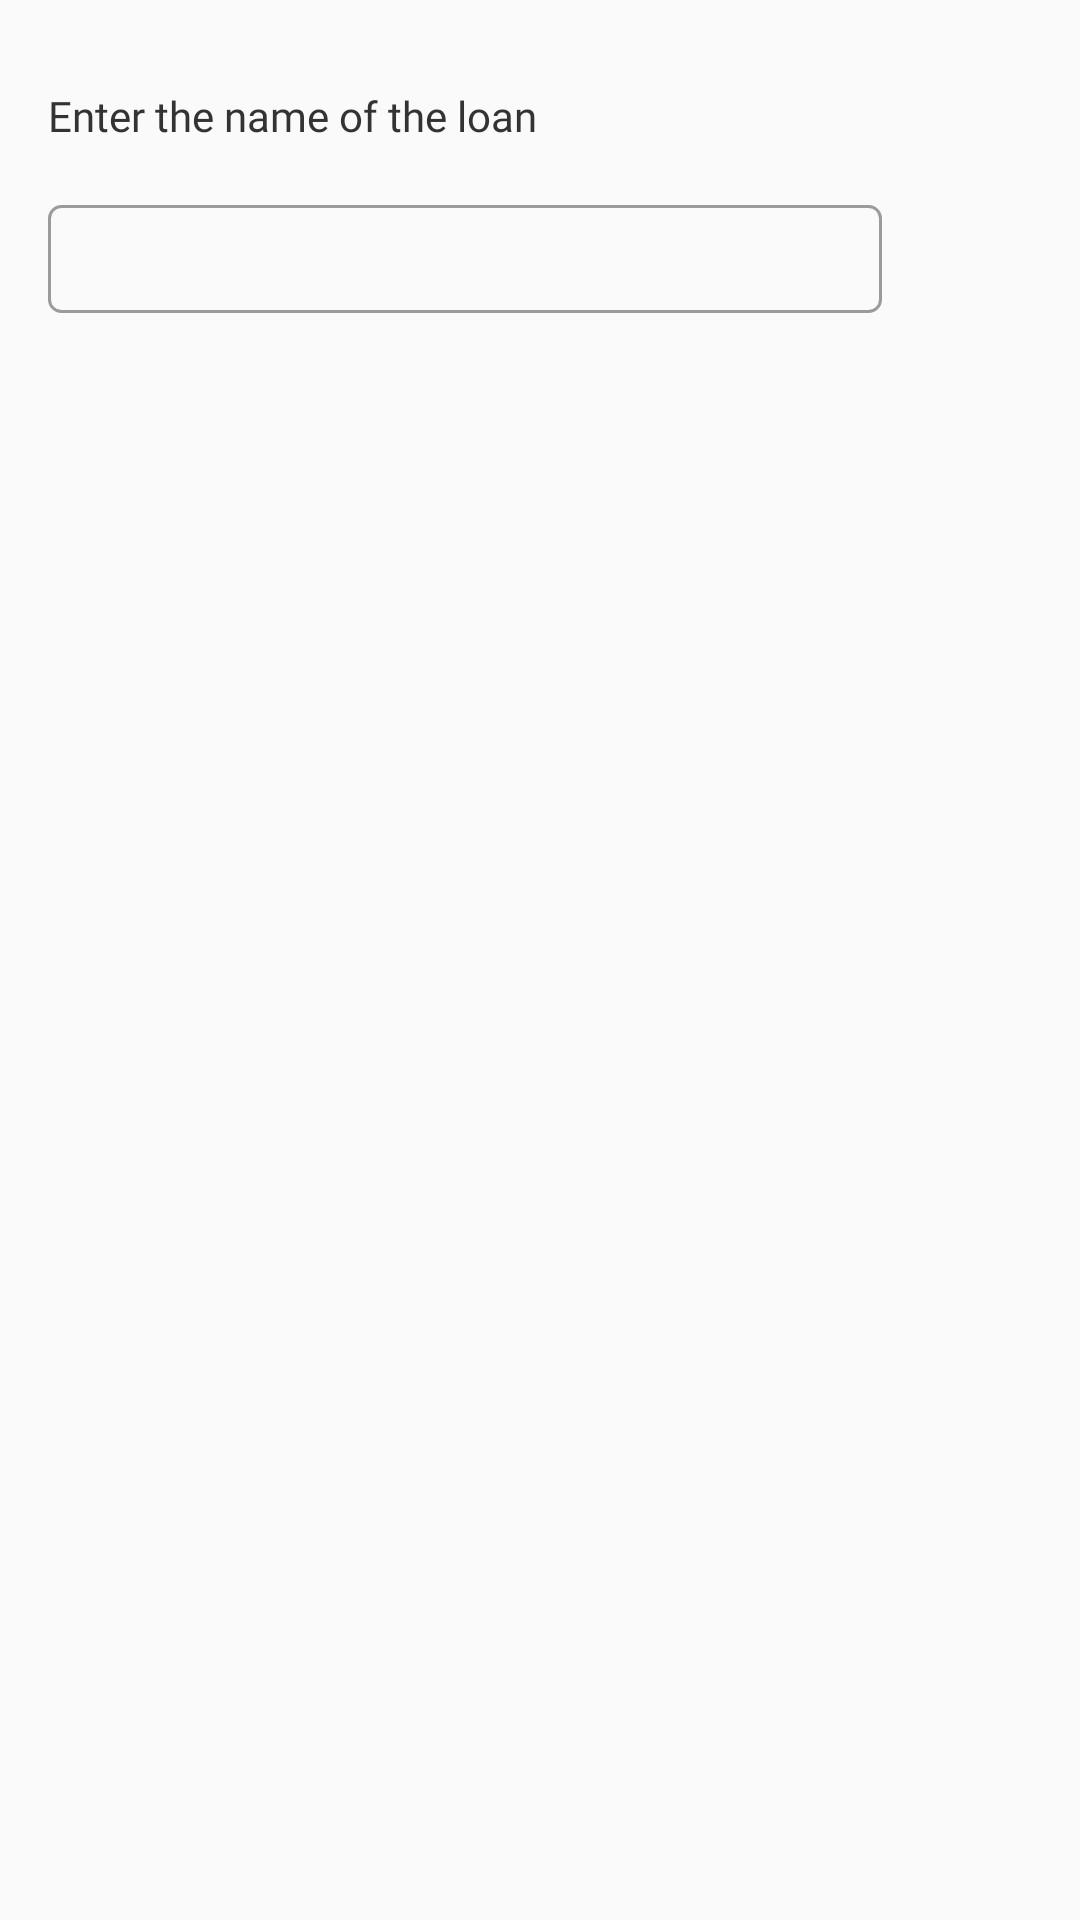

Android layout source for this screen:
<!-- AndroidManifest.xml: application theme AppTheme -->
<!-- res/layout/save_loan_dialog.xml -->
<?xml version="1.0" encoding="utf-8"?>
<androidx.constraintlayout.widget.ConstraintLayout xmlns:android="http://schemas.android.com/apk/res/android"
    xmlns:app="http://schemas.android.com/apk/res-auto"
    xmlns:tools="http://schemas.android.com/tools"
    android:layout_width="match_parent"
    android:layout_height="match_parent"
    android:orientation="vertical">


    <EditText
        android:id="@+id/loanNameEditText"
        android:layout_width="278dp"
        android:layout_height="36dp"
        android:layout_marginStart="16dp"
        android:layout_marginLeft="16dp"
        android:background="@drawable/rounded"
        android:ems="10"
        android:fontFamily="@font/base_font"
        android:inputType="textPersonName"
        android:paddingLeft="5dp"
        android:textColor="@color/coolDarkColor"
        app:layout_constraintBottom_toBottomOf="parent"
        app:layout_constraintEnd_toEndOf="parent"
        app:layout_constraintHorizontal_bias="0.0"
        app:layout_constraintStart_toStartOf="parent"
        app:layout_constraintTop_toBottomOf="@+id/enterLoanName"
        app:layout_constraintVertical_bias="0.021" />

    <TextView
        android:id="@+id/enterLoanName"
        android:layout_width="280dp"
        android:layout_height="28dp"
        android:layout_marginStart="16dp"
        android:layout_marginLeft="16dp"
        android:layout_marginTop="16dp"
        android:fontFamily="@font/bold_font"
        android:text="@string/enter_loan_name_text"
        android:textColor="@color/coolDarkColor"
        app:layout_constraintBottom_toBottomOf="parent"
        app:layout_constraintEnd_toEndOf="parent"
        app:layout_constraintHorizontal_bias="0.0"
        app:layout_constraintStart_toStartOf="parent"
        app:layout_constraintTop_toTopOf="parent"
        app:layout_constraintVertical_bias="0.022" />
</androidx.constraintlayout.widget.ConstraintLayout>
<!-- resources referenced by this layout -->
<resources>
  <color name="coolDarkColor">#333333</color>
  <!-- drawable rounded (drawable) -->
  <?xml version="1.0" encoding="utf-8"?>
  <shape android:shape="rectangle" xmlns:android="http://schemas.android.com/apk/res/android">
  
      <stroke
          android:width="1dp"
          android:color="#9B9B9B" />
      <corners
          android:radius="4dp" />
  </shape>
  <string name="enter_loan_name_text">Enter the name of the loan</string>
  <style name="AppTheme" parent="Theme.AppCompat.Light.NoActionBar">
          
          <item name="colorPrimary">@color/colorPrimary</item>
          <item name="colorPrimaryDark">@color/colorPrimaryDark</item>
          <item name="colorAccent">@color/colorAccent</item>
      </style>
  <color name="colorPrimary">#FFFFFF</color>
  <color name="colorPrimaryDark">#4A4A4A</color>
  <color name="colorAccent">#080C0C</color>
</resources>
